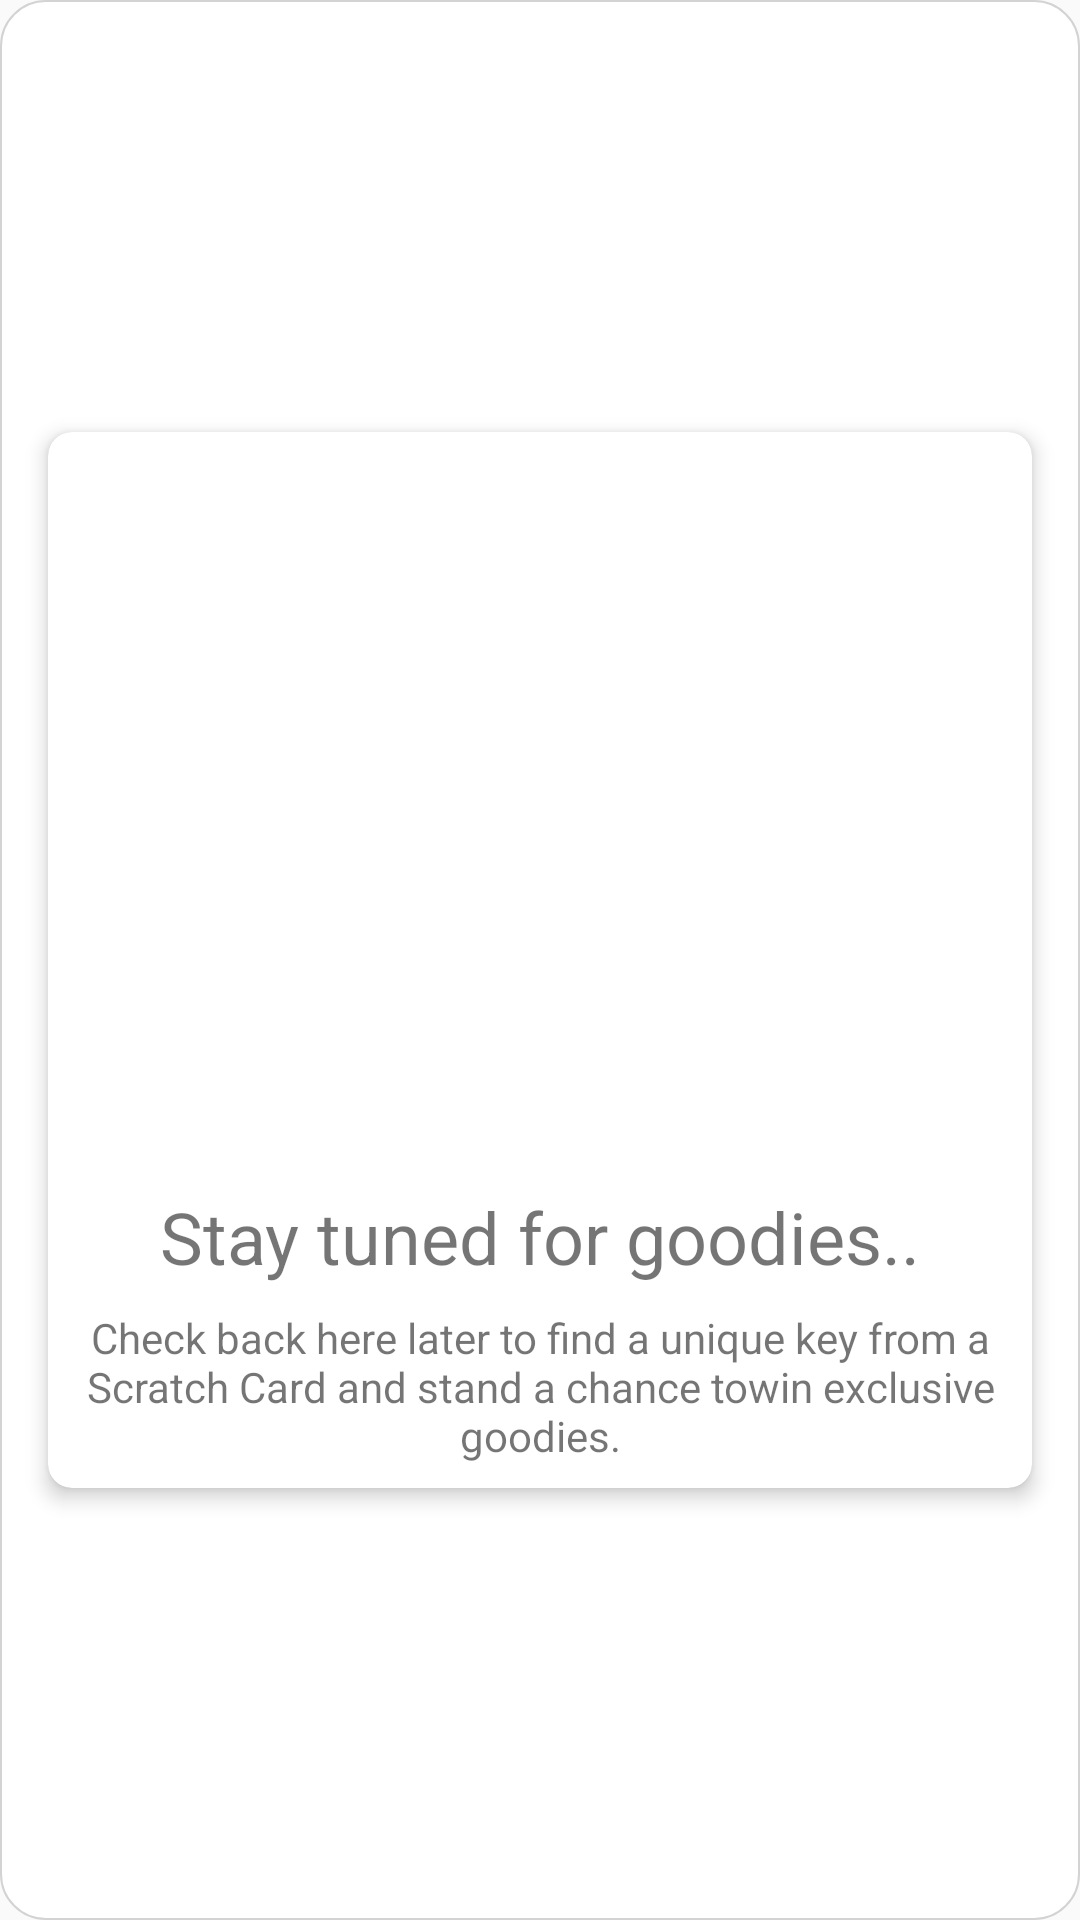

Here is an Android app screen rendered from its layout file. Give the layout XML and the strings, colors and styles it references.
<!-- AndroidManifest.xml: application theme AppTheme -->
<!-- res/layout/activity_scratch.xml -->
<LinearLayout xmlns:android="http://schemas.android.com/apk/res/android"
    xmlns:app="http://schemas.android.com/apk/res-auto"
    xmlns:tools="http://schemas.android.com/tools"
    android:layout_width="match_parent"
    android:layout_height="match_parent"
    android:background="@drawable/about_btn_background"
    android:orientation="horizontal">

    <androidx.cardview.widget.CardView
        android:id="@+id/placeHolderView"
        android:layout_width="match_parent"
        android:layout_height="wrap_content"
        android:layout_gravity="center"
        android:layout_margin="16dp"
        app:cardCornerRadius="8dp"
        app:cardElevation="4dp">

        <LinearLayout
            android:layout_width="match_parent"
            android:layout_height="wrap_content"
            android:orientation="vertical">

            <ImageView
                android:layout_width="220dp"
                android:layout_height="220dp"
                android:layout_gravity="center"
                android:layout_margin="16dp"
                app:srcCompat="@drawable/gradient_box" />

            <TextView
                android:layout_width="match_parent"
                android:layout_height="wrap_content"
                android:layout_marginBottom="8dp"
                android:gravity="center_horizontal"
                android:text="Stay tuned for goodies.."
                android:textSize="24sp" />

            <TextView
                android:layout_width="match_parent"
                android:layout_height="wrap_content"
                android:layout_marginBottom="8dp"
                android:gravity="center_horizontal"
                android:text="Check back here later to find a unique key from a Scratch Card and stand a chance towin exclusive goodies." />
        </LinearLayout>
    </androidx.cardview.widget.CardView>


    <androidx.cardview.widget.CardView
        android:id="@+id/scratchCardParentView"
        android:layout_width="match_parent"
        android:layout_height="wrap_content"
        android:layout_gravity="center"
        android:layout_margin="16dp"
        app:cardCornerRadius="8dp"
        app:cardElevation="4dp">

        <LinearLayout
            android:layout_width="match_parent"
            android:layout_height="wrap_content"
            android:orientation="vertical">

            <TextView
                android:layout_width="wrap_content"
                android:layout_height="wrap_content"
                android:layout_gravity="center_horizontal"
                android:layout_marginBottom="16dp"
                android:layout_marginTop="24dp"
                android:text="Its Here!"
                android:textSize="24sp" />

            <TextView
                android:layout_width="match_parent"
                android:layout_height="wrap_content"
                android:layout_marginBottom="24dp"
                android:layout_marginEnd="16dp"
                android:layout_marginStart="16dp"
                android:gravity="center_horizontal"
                android:text="Scratch the card below and enter the lucky draw"
                android:textSize="16sp" />

            <com.cooltechworks.views.ScratchTextView
                android:id="@+id/scratchView"
                android:layout_width="240dp"
                android:layout_height="240dp"
                android:layout_gravity="center_horizontal"
                android:layout_marginBottom="24dp"
                android:gravity="center"
                android:padding="48dp"
                android:textSize="24sp" />
        </LinearLayout>

    </androidx.cardview.widget.CardView>


    <androidx.cardview.widget.CardView
        android:id="@+id/afterRevealCardView"
        android:layout_width="match_parent"
        android:layout_height="wrap_content"
        android:layout_gravity="center"
        android:layout_margin="16dp"
        app:cardCornerRadius="8dp"
        app:cardElevation="4dp">

        <LinearLayout
            android:layout_width="match_parent"
            android:layout_height="match_parent"
            android:orientation="vertical">

            <TextView
                android:layout_width="wrap_content"
                android:layout_height="wrap_content"
                android:layout_gravity="center_horizontal"
                android:layout_margin="16dp"
                android:text="You Unique Key is .."
                android:textSize="24sp" />

            <FrameLayout
                android:layout_width="match_parent"
                android:layout_height="wrap_content">

                <ImageView
                    android:layout_width="match_parent"
                    android:layout_height="160dp"
                    android:layout_gravity="center"
                    android:layout_marginEnd="24dp"
                    android:layout_marginStart="24dp"
                    />

                <TextView
                    android:id="@+id/keyTextView"
                    android:layout_width="match_parent"
                    android:layout_height="wrap_content"
                    android:layout_gravity="center"
                    android:layout_marginStart="24dp"
                    android:fontFamily="sans-serif-light"
                    android:gravity="center_horizontal"
                    android:textSize="28sp" />
            </FrameLayout>

        </LinearLayout>
    </androidx.cardview.widget.CardView>

</LinearLayout>
<!-- resources referenced by this layout -->
<resources>
  <!-- drawable about_btn_background (drawable) -->
  <?xml version="1.0" encoding="utf-8"?>
  <shape xmlns:android="http://schemas.android.com/apk/res/android">
  
      <stroke
          android:color="#D3D3D3"
          android:width="0.5dp">
      </stroke>
      <solid
          android:color="@color/colorWhite">
      </solid>
      <corners
          android:bottomLeftRadius="15dp"
          android:bottomRightRadius="15dp"
          android:topLeftRadius="15dp"
          android:topRightRadius="15dp"
          />
  
  </shape>
  <!-- drawable gradient_box (drawable) -->
  <?xml version="1.0" encoding="utf-8"?>
  <shape xmlns:android="http://schemas.android.com/apk/res/android">
  
      
          
          
      
      <gradient
          android:startColor="#80b1f7"
          android:centerColor="@color/colorGradientGreen"
          android:endColor="@color/colorGradientGreen"
          android:angle="45">
      </gradient>
      <corners
          android:bottomLeftRadius="10dp"
          android:bottomRightRadius="10dp"
          android:topLeftRadius="10dp"
          android:topRightRadius="10dp"
          />
  
  </shape>
  <style name="AppTheme" parent="Theme.AppCompat.Light.DarkActionBar">
          
          <item name="colorPrimary">@color/colorBackground</item>
          <item name="colorPrimaryDark">@color/colorPrimaryDark</item>
          <item name="colorAccent">@color/colorAccent</item>
      </style>
  <color name="colorWhite">#FFFFFF</color>
  <color name="colorGradientGreen">#17d4b4</color>
  <color name="colorBackground">#f6f4f4</color>
  <color name="colorPrimaryDark">#00574B</color>
  <color name="colorAccent">#D81B60</color>
</resources>
